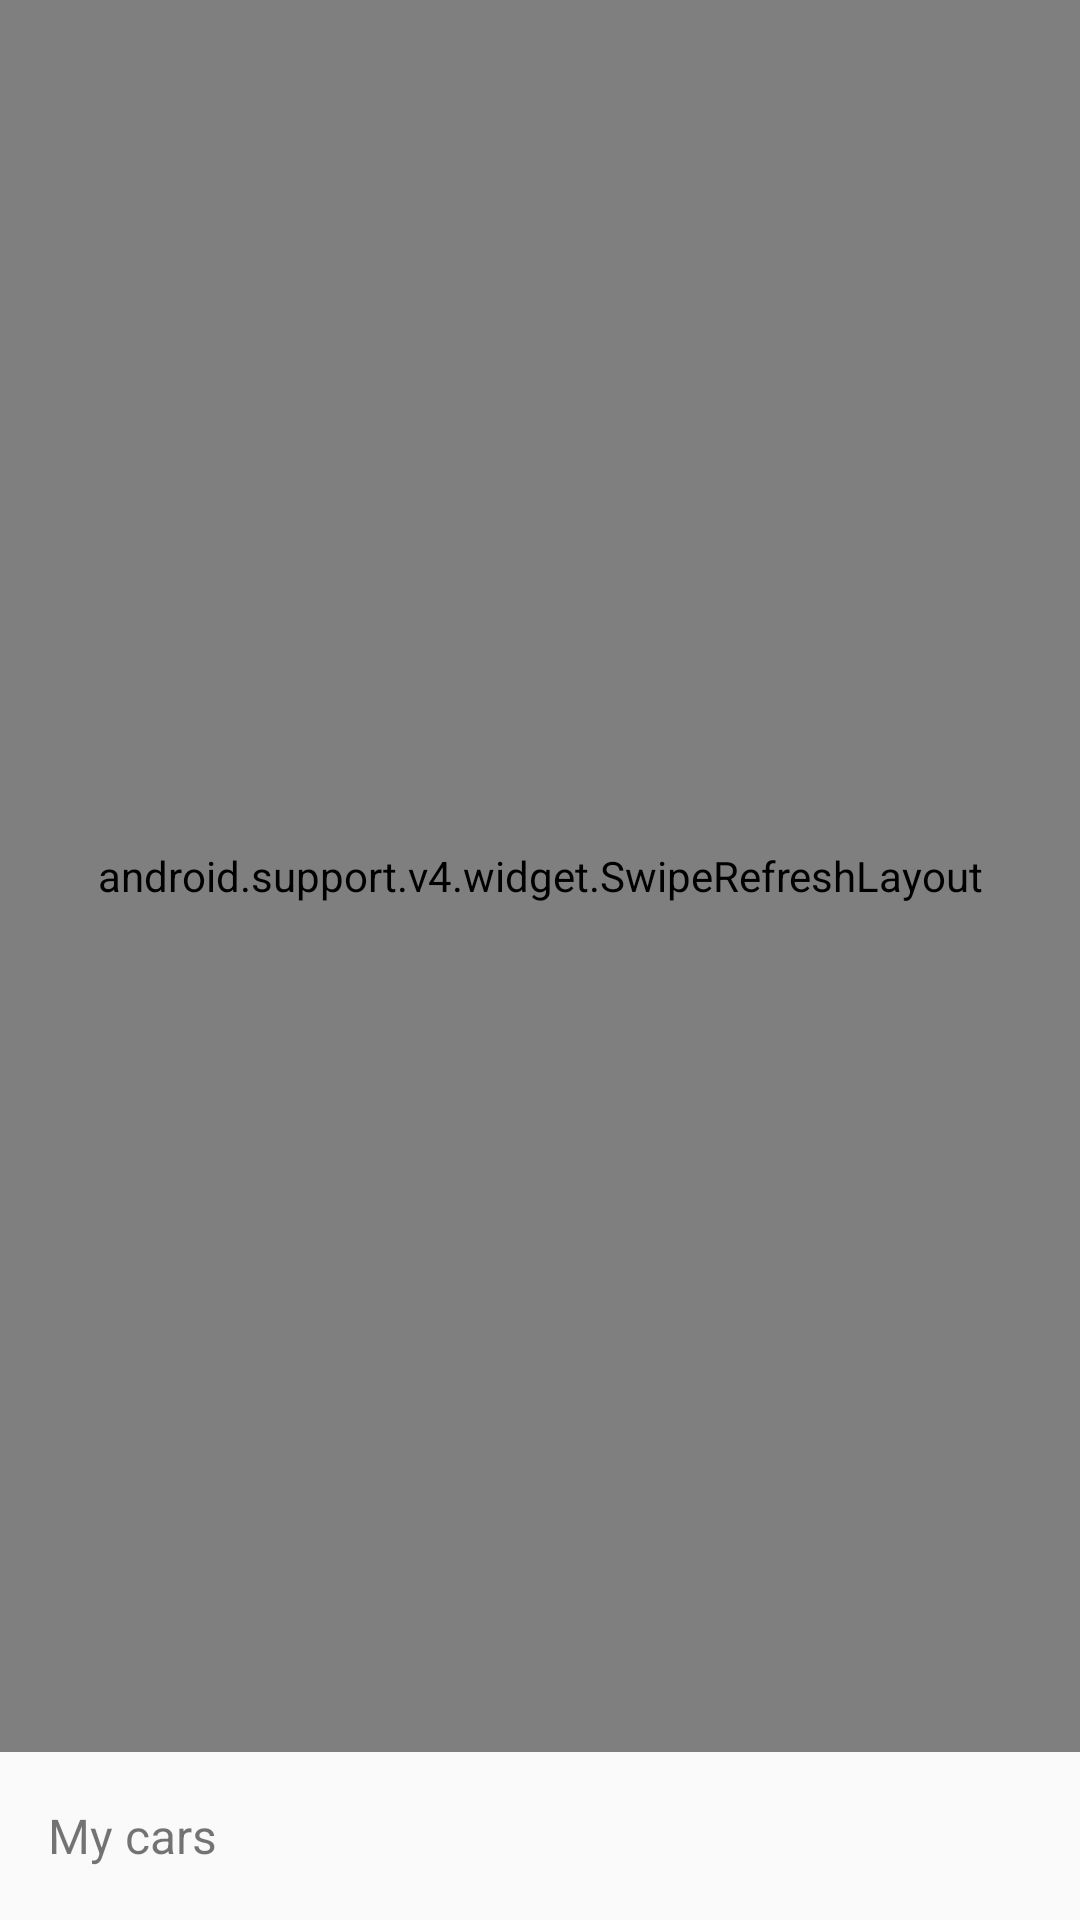

Produce the Android XML layout that renders to this screen, including the resource entries it uses.
<!-- AndroidManifest.xml: application theme AppTheme -->
<!-- res/layout/content_park.xml -->
<?xml version="1.0" encoding="utf-8"?>
<android.support.constraint.ConstraintLayout
    android:id="@+id/container_view"
    xmlns:android="http://schemas.android.com/apk/res/android"
    xmlns:app="http://schemas.android.com/apk/res-auto"
    xmlns:tools="http://schemas.android.com/tools"
    android:layout_width="match_parent"
    android:layout_height="match_parent"
    app:layout_behavior="@string/appbar_scrolling_view_behavior"
    tools:context="se.barsk.park.mainui.ParkActivity"
    tools:layout_editor_absoluteX="0dp"
    tools:layout_editor_absoluteY="81dp"
    tools:showIn="@layout/activity_park">

    <ViewSwitcher
        android:id="@+id/parked_cars_view_switcher"
        android:layout_width="0dp"
        android:layout_height="0dp"
        android:padding="0dp"
        app:layout_constraintBottom_toTopOf="@+id/my_cars_label"
        app:layout_constraintLeft_toLeftOf="parent"
        app:layout_constraintRight_toRightOf="parent"
        app:layout_constraintTop_toTopOf="parent">

        <android.support.v4.widget.SwipeRefreshLayout
            android:id="@+id/parked_cars_pull_to_refresh"
            android:layout_width="match_parent"
            android:layout_height="match_parent">
            <android.support.v7.widget.RecyclerView
                android:id="@+id/parked_cars_recycler_view"
                android:layout_width="match_parent"
                android:layout_height="match_parent"
                android:layout_marginBottom="8dp"
                android:layout_marginTop="8dp"
                android:scrollbars="vertical"/>
        </android.support.v4.widget.SwipeRefreshLayout>

        <LinearLayout
            android:id="@+id/parked_cars_placeholder"
            android:layout_width="match_parent"
            android:layout_height="wrap_content"
            android:orientation="vertical"
            android:layout_gravity="center"
            android:paddingBottom="16dp"
            android:paddingTop="16dp">

            <ProgressBar
                android:id="@+id/loading_spinner"
                android:layout_width="wrap_content"
                android:layout_height="wrap_content"
                android:layout_gravity="center" />

            <TextView
                android:id="@+id/parked_cars_placeholder_text_view"
                android:layout_width="match_parent"
                android:layout_height="wrap_content"
                android:layout_gravity="center"
                android:drawablePadding="16dp"
                android:drawableTop="@drawable/empty_placeholder"
                android:fontFamily="sans-serif"
                android:gravity="center"
                android:padding="16dp"
                android:text="@string/parked_cars_placeholder"
                android:textColor="@color/colorPlaceholderText"
                android:textSize="16sp"/>

            <Button
                android:id="@+id/no_park_server_placeholder_button"
                style="@style/Widget.AppCompat.Button.Borderless"
                android:layout_width="wrap_content"
                android:layout_height="wrap_content"
                android:layout_gravity="center"
                android:fontFamily="sans-serif-medium"
                android:text="@string/no_server_placeholder_button"
                android:textColor="@color/colorAccent"
                android:textSize="14sp"/>
        </LinearLayout>
    </ViewSwitcher>

    <TextView
        android:id="@+id/my_cars_label"
        android:layout_width="0dp"
        android:layout_height="56dp"
        android:background="@color/ownCarsBottomSheet"
        android:elevation="4dp"
        android:fontFamily="sans-serif"
        android:gravity="center_vertical"
        android:paddingEnd="16dp"
        android:paddingStart="16dp"
        android:text="@string/my_cars_label"
        android:textColor="@color/colorBlack54percent"
        android:textSize="16sp"
        app:layout_constraintBottom_toTopOf="@+id/own_cars_view_switcher"
        app:layout_constraintHorizontal_bias="1.0"
        app:layout_constraintLeft_toLeftOf="parent"
        app:layout_constraintRight_toRightOf="parent"/>

    <ViewSwitcher
        android:id="@+id/own_cars_view_switcher"
        android:layout_width="0dp"
        android:layout_height="wrap_content"
        android:background="@color/ownCarsBottomSheet"
        android:elevation="4dp"
        android:measureAllChildren="false"
        android:padding="0dp"
        app:layout_constraintBottom_toBottomOf="parent"
        app:layout_constraintLeft_toLeftOf="parent"
        app:layout_constraintRight_toRightOf="parent">

        <android.support.v7.widget.RecyclerView
            android:id="@+id/own_cars_recycler_view"
            android:layout_width="wrap_content"
            android:layout_height="wrap_content"
            android:paddingStart="8dp"
            android:paddingEnd="8dp"
            android:overScrollMode="never"
            android:scrollbars="horizontal"
            app:layout_constraintVertical_bias="1.0"/>

        <LinearLayout
            android:id="@+id/own_cars_placeholder"
            android:layout_width="match_parent"
            android:layout_height="wrap_content"
            android:orientation="vertical"
            android:paddingBottom="16dp"
            android:paddingTop="16dp">

            <TextView
                android:layout_width="match_parent"
                android:layout_height="wrap_content"
                android:fontFamily="sans-serif"
                android:gravity="center"
                android:text="@string/no_cars_placeholder_message"
                android:textColor="@color/colorPlaceholderText"
                android:textSize="16sp"/>

            <Button
                android:id="@+id/no_own_cars_placeholder_button"
                style="@style/Widget.AppCompat.Button.Borderless"
                android:layout_width="wrap_content"
                android:layout_height="wrap_content"
                android:layout_gravity="center"
                android:fontFamily="sans-serif-medium"
                android:text="@string/no_cars_add_car_button"
                android:textColor="@color/colorAccent"
                android:textSize="14sp"/>
        </LinearLayout>

    </ViewSwitcher>

</android.support.constraint.ConstraintLayout>
<!-- res/layout/activity_park.xml (included above) -->
<?xml version="1.0" encoding="utf-8"?>
<androidx.coordinatorlayout.widget.CoordinatorLayout
    xmlns:android="http://schemas.android.com/apk/res/android"
    xmlns:app="http://schemas.android.com/apk/res-auto"
    xmlns:tools="http://schemas.android.com/tools"
    android:layout_width="match_parent"
    android:layout_height="match_parent"
    tools:context="se.barsk.park.mainui.ParkActivity">

    <com.google.android.material.appbar.AppBarLayout
        android:layout_width="match_parent"
        android:layout_height="wrap_content"
        android:theme="@style/AppTheme.AppBarOverlay">

        <androidx.appcompat.widget.Toolbar
            android:id="@+id/toolbar"
            android:layout_width="match_parent"
            android:layout_height="?attr/actionBarSize"
            android:background="?attr/colorPrimary"
            app:popupTheme="@style/AppTheme.PopupOverlay"/>

    </com.google.android.material.appbar.AppBarLayout>

    <include layout="@layout/content_park"/>

</androidx.coordinatorlayout.widget.CoordinatorLayout>
<!-- resources referenced by this layout -->
<resources>
  <color name="colorAccent">@color/colorPrimary</color>
  <color name="colorBlack54percent">#8a000000</color>
  <color name="colorPlaceholderText">@color/colorBlack38percent</color>
  <string name="my_cars_label">My cars</string>
  <string name="no_cars_add_car_button">Add a car</string>
  <string name="no_cars_placeholder_message">You haven\'t added any cars yet</string>
  <string name="no_server_placeholder_button">Set server</string>
  <string name="parked_cars_placeholder">No parked cars</string>
  <style name="AppTheme.AppBarOverlay" parent="ThemeOverlay.AppCompat.Dark.ActionBar" />
  <style name="AppTheme.PopupOverlay" parent="ThemeOverlay.AppCompat.Light" />
  <style name="AppTheme" parent="Theme.AppCompat.Light.DarkActionBar">
          
          <item name="colorPrimary">@color/colorPrimary</item>
          <item name="colorPrimaryDark">@color/colorPrimaryDark</item>
          <item name="colorAccent">@color/colorAccent</item>
          <item name="android:actionModeCloseDrawable">@drawable/ic_close_24dp</item>
          <item name="actionModeStyle">@style/MyActionMode</item>
      </style>
  <color name="colorPrimary">@color/colorGreen600</color>
  <color name="colorBlack38percent">#61000000</color>
  <color name="colorPrimaryDark">@color/colorGreen800</color>
  <style name="MyActionMode" parent="@style/Widget.AppCompat.ActionMode">
          <item name="background">@color/colorCabBackground</item>
          <item name="titleTextStyle">@style/MyActionModeTitleStyle</item>
          <item name="subtitleTextStyle">@style/MyActionModeSubtitleStyle</item>
      </style>
  <color name="colorGreen600">#ff43a047</color>
  <color name="colorGreen800">#ff2e7d32</color>
  <style name="MyActionModeTitleStyle" parent="@style/TextAppearance.AppCompat.Widget.ActionMode.Title">
          <item name="android:textColor">@color/colorPrimaryDarkText</item>
      </style>
  <style name="MyActionModeSubtitleStyle" parent="@style/TextAppearance.AppCompat.Widget.ActionMode.Subtitle">
          <item name="android:textColor">@color/colorPrimaryDarkText</item>
      </style>
</resources>
